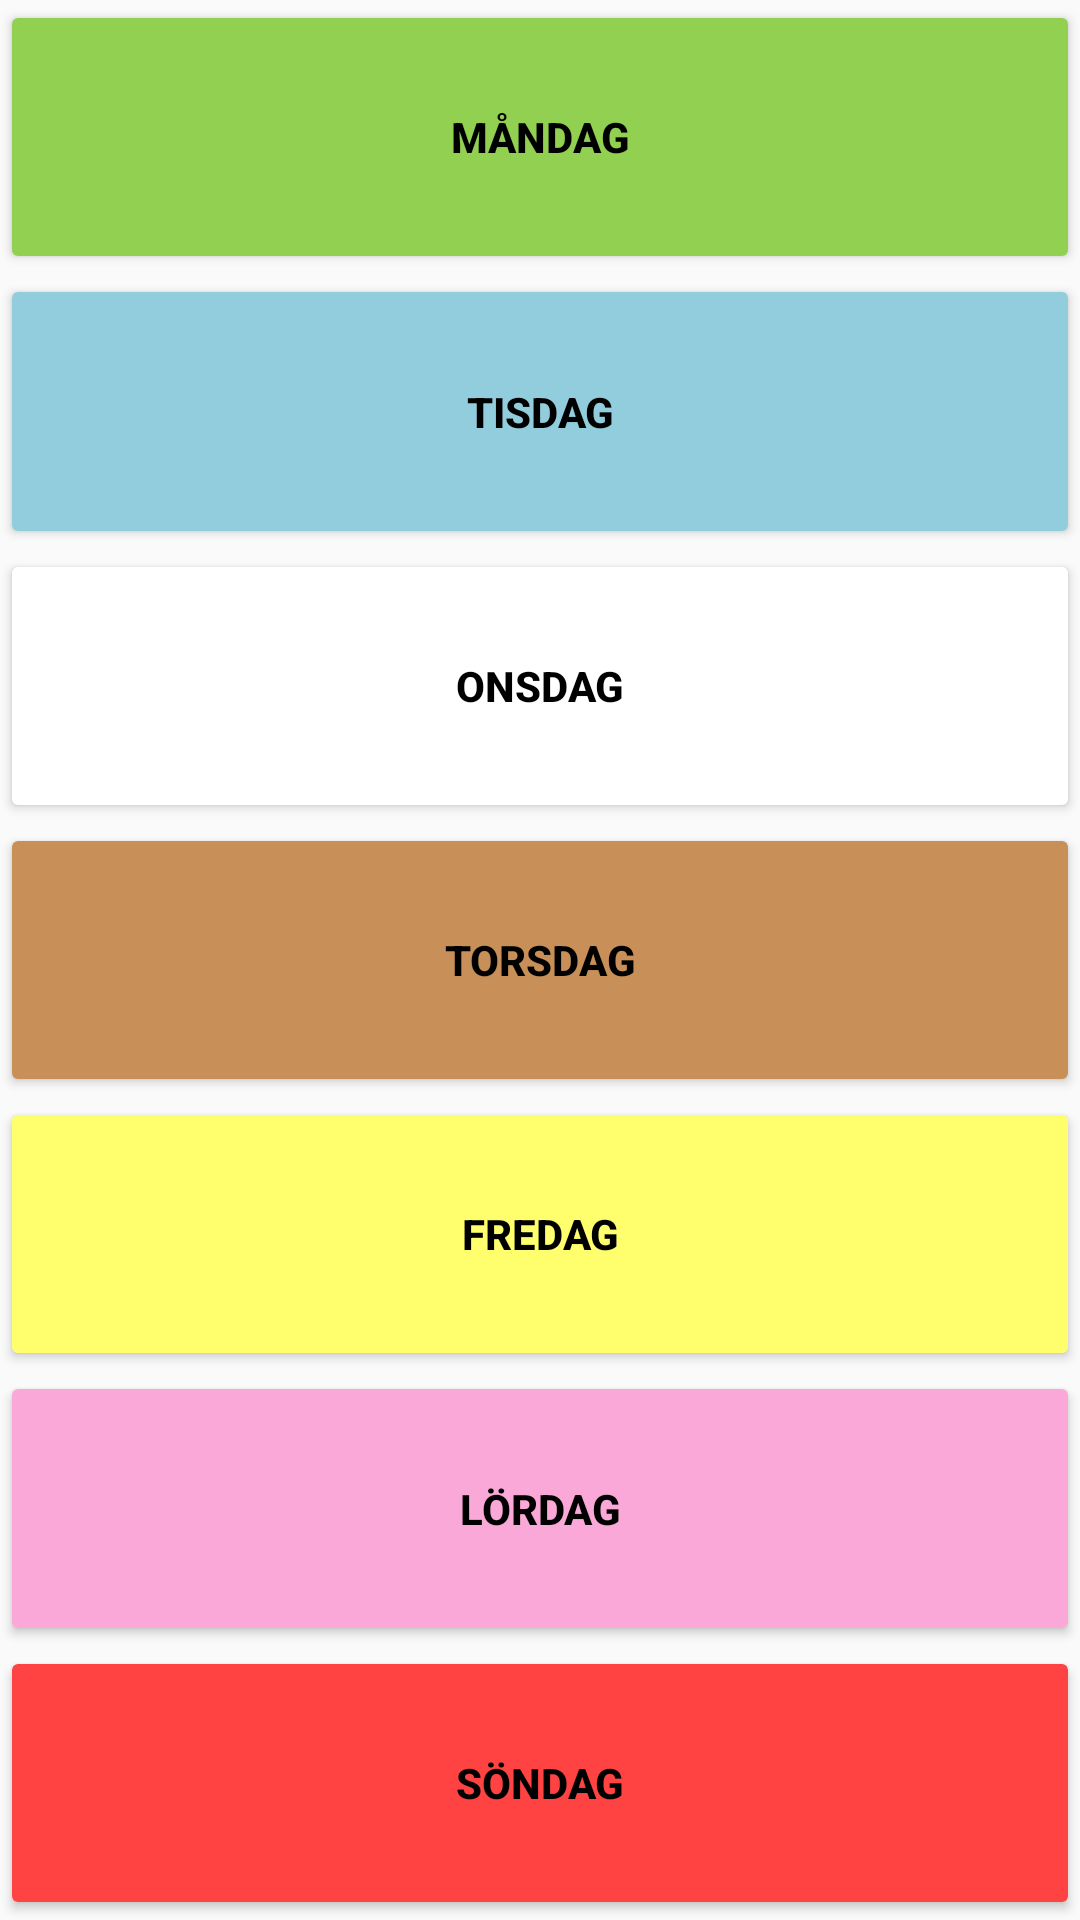

The Android layout XML behind this screen, and the referenced resources:
<!-- AndroidManifest.xml: activity theme NoActionBarTheme -->
<!-- res/layout/activity_weekdays.xml -->
<?xml version="1.0" encoding="utf-8"?>
<androidx.constraintlayout.widget.ConstraintLayout xmlns:android="http://schemas.android.com/apk/res/android"
    xmlns:app="http://schemas.android.com/apk/res-auto"
    xmlns:tools="http://schemas.android.com/tools"
    android:layout_width="match_parent"
    android:layout_height="match_parent"
    tools:context=".WeekdaysActivity">

    <Button
        android:id="@+id/måndag_Button"
        android:layout_width="0dp"
        android:layout_height="0dp"
        android:text="Måndag"
        android:textColor="@color/black"
        android:textStyle="bold"
        app:backgroundTint="@color/monday"
        app:layout_constraintBottom_toTopOf="@+id/tisdag_Button"
        app:layout_constraintEnd_toEndOf="parent"
        app:layout_constraintHorizontal_bias="0.0"
        app:layout_constraintStart_toStartOf="parent"
        app:layout_constraintTop_toTopOf="parent" />

    <Button
        android:id="@+id/tisdag_Button"
        android:layout_width="0dp"
        android:layout_height="0dp"
        android:text="Tisdag"
        android:textStyle="bold"
        android:textColor="@color/black"
        app:backgroundTint="@color/tuesday"
        app:layout_constraintBottom_toTopOf="@+id/onsdag_Button"
        app:layout_constraintEnd_toEndOf="parent"
        app:layout_constraintHorizontal_bias="0.0"
        app:layout_constraintStart_toStartOf="parent"
        app:layout_constraintTop_toBottomOf="@+id/måndag_Button" />

    <Button
        android:id="@+id/onsdag_Button"
        android:layout_width="0dp"
        android:layout_height="0dp"
        android:text="Onsdag"
        android:textColor="@color/black"
        android:textStyle="bold"
        app:backgroundTint="@color/wednesday"
        app:layout_constraintBottom_toTopOf="@+id/torsdag_Button"
        app:layout_constraintEnd_toEndOf="parent"
        app:layout_constraintHorizontal_bias="0.0"
        app:layout_constraintStart_toStartOf="parent"
        app:layout_constraintTop_toBottomOf="@+id/tisdag_Button" />

    <Button
        android:id="@+id/torsdag_Button"
        android:layout_width="0dp"
        android:layout_height="0dp"
        android:text="Torsdag"
        android:textStyle="bold"
        android:textColor="@color/black"
        app:backgroundTint="@color/thursday"
        app:layout_constraintBottom_toTopOf="@+id/fredag_Button"
        app:layout_constraintEnd_toEndOf="parent"
        app:layout_constraintHorizontal_bias="0.0"
        app:layout_constraintStart_toStartOf="parent"
        app:layout_constraintTop_toBottomOf="@+id/onsdag_Button" />

    <Button
        android:id="@+id/fredag_Button"
        android:layout_width="0dp"
        android:layout_height="0dp"
        android:text="Fredag"
        android:textColor="@color/black"
        android:textStyle="bold"
        app:backgroundTint="@color/friday"
        app:layout_constraintBottom_toTopOf="@+id/lördag_Button"
        app:layout_constraintEnd_toEndOf="parent"
        app:layout_constraintHorizontal_bias="0.498"
        app:layout_constraintStart_toStartOf="parent"
        app:layout_constraintTop_toBottomOf="@+id/torsdag_Button" />

    <Button
        android:id="@+id/lördag_Button"
        android:layout_width="0dp"
        android:layout_height="0dp"
        android:text="Lördag"
        android:textStyle="bold"
        android:textColor="@color/black"
        app:backgroundTint="@color/saturday"
        app:layout_constraintBottom_toTopOf="@+id/söndag_Button"
        app:layout_constraintEnd_toEndOf="parent"
        app:layout_constraintHorizontal_bias="0.0"
        app:layout_constraintStart_toStartOf="parent"
        app:layout_constraintTop_toBottomOf="@+id/fredag_Button" />

    <Button
        android:id="@+id/söndag_Button"
        android:layout_width="0dp"
        android:layout_height="0dp"
        android:text="Söndag"
        android:textStyle="bold"
        android:textColor="@color/black"
        app:backgroundTint="@color/sunday"
        app:layout_constraintBottom_toBottomOf="parent"
        app:layout_constraintEnd_toEndOf="parent"
        app:layout_constraintHorizontal_bias="0.498"
        app:layout_constraintStart_toStartOf="parent"
        app:layout_constraintTop_toBottomOf="@+id/lördag_Button" />

</androidx.constraintlayout.widget.ConstraintLayout>
<!-- resources referenced by this layout -->
<resources>
  <color name="black">#FF000000</color>
  <color name="friday">#ffff6d</color>
  <color name="monday">#92d051</color>
  <color name="saturday">#faa8d8</color>
  <color name="sunday">#ff4342</color>
  <color name="thursday">#c88f58</color>
  <color name="tuesday">#92cddd</color>
  <color name="wednesday">#FFFFFFFF</color>
  <style name="NoActionBarTheme" parent="Theme.AppCompat.Light.NoActionBar">
          <item name="colorPrimary">@color/purple_500</item>
          <item name="colorPrimaryVariant">@color/purple_700</item>
          <item name="colorOnPrimary">@color/white</item>
      </style>
  <color name="purple_500">#FF6200EE</color>
  <color name="purple_700">#FF3700B3</color>
  <color name="white">#FFFFFFFF</color>
</resources>
